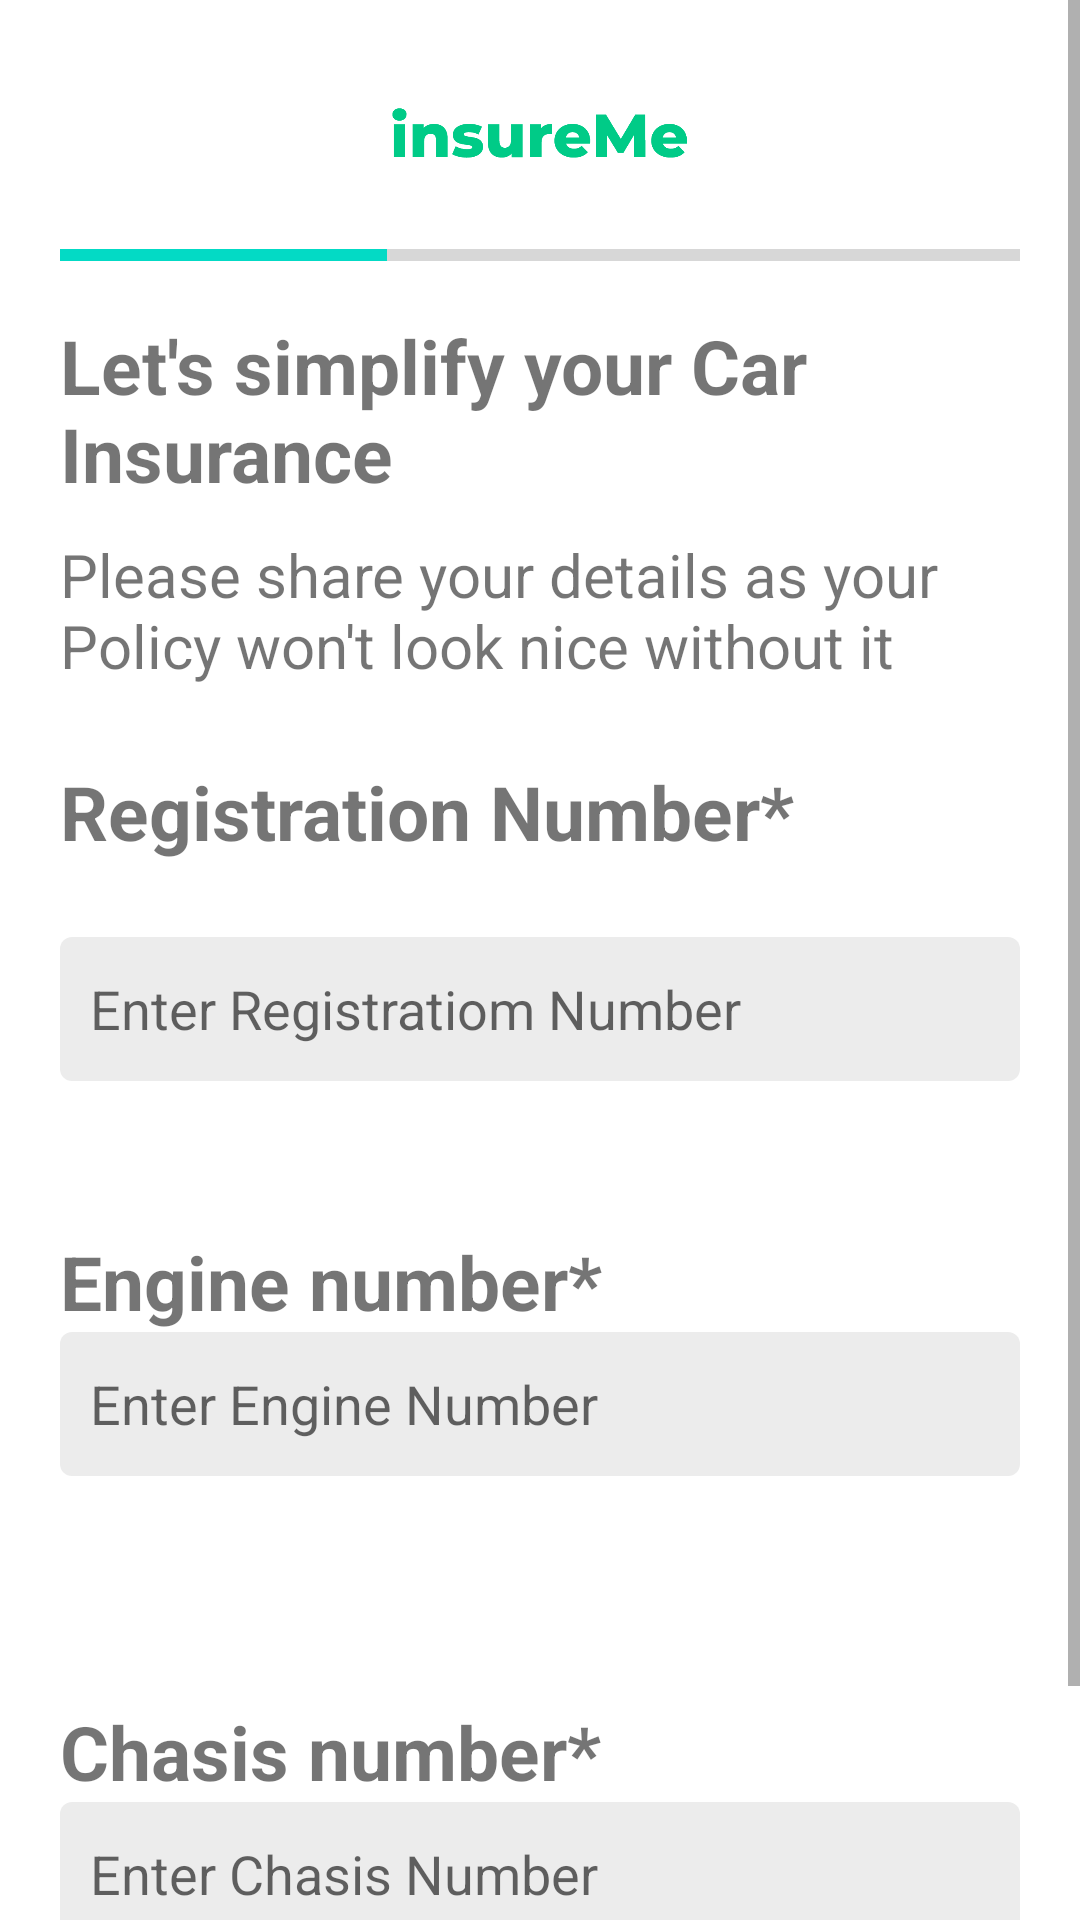

Android layout source for this screen:
<!-- AndroidManifest.xml: application theme Theme.InsureMe -->
<!-- res/layout/car_userdetails1.xml -->
<?xml version="1.0" encoding="utf-8"?>
<ScrollView
    xmlns:android="http://schemas.android.com/apk/res/android"
    android:layout_width="match_parent"
    android:layout_height="match_parent">
<LinearLayout xmlns:android="http://schemas.android.com/apk/res/android"
    android:layout_width="match_parent"
    android:layout_height="match_parent"
    android:layout_marginLeft="20dp"
    android:layout_marginTop="15dp"
    android:layout_marginRight="20dp"
    android:orientation="vertical">
    <ImageView
        android:layout_width="100dp"
        android:layout_height="60dp"
        android:src="@drawable/logopg"
        android:layout_gravity="center"/>
    <ProgressBar
        android:layout_width="match_parent"
        android:layout_height="20dp"
        android:layout_marginBottom= "10dp"
        style="?android:attr/progressBarStyleHorizontal"
        android:progress="34"
        android:indeterminate="false">
    </ProgressBar>

    <TextView
        android:layout_width="wrap_content"
        android:layout_height="wrap_content"
        android:text="Let's simplify your Car Insurance"
        android:textStyle="bold"
        android:textSize="25dp"
        android:layout_gravity="center"/>

    <TextView
        android:layout_width="wrap_content"
        android:layout_height="wrap_content"
        android:text="@string/policymsg"
        android:textSize="20dp"
        android:layout_marginTop="10dp"
        android:layout_gravity="center"/>



    <TextView
        android:id="@+id/registration"
        android:layout_width="wrap_content"
        android:layout_height="wrap_content"
        android:text="Registration Number*"
        android:textSize="25sp"
        android:layout_marginTop="25dp"
        android:textStyle="bold"/>

    <EditText
        android:layout_width="match_parent"
        android:layout_height="wrap_content"
        android:backgroundTint="#ECECEC"
        android:background="@drawable/edittext"
        android:inputType="textShortMessage"
        android:layout_marginTop="25dp"
        android:textColor="@color/black"
        android:minHeight="48dp"
        android:padding="10dp"
        android:hint="Enter Registratiom Number"/>

    <TextView
        android:id="@+id/enginenumber"
        android:layout_width="wrap_content"
        android:layout_height="wrap_content"
        android:text="Engine number*"
        android:textSize="25sp"
        android:layout_marginTop="50dp"
        android:textStyle="bold"/>

    <EditText
        android:layout_width="match_parent"
        android:layout_height="wrap_content"
        android:backgroundTint="#ECECEC"
        android:background="@drawable/edittext"
        android:inputType="textShortMessage"
        android:hint="Enter Engine Number"
        android:textColor="@color/black"
        android:padding="10dp"
        android:minHeight="48dp" />


    <TextView
        android:id="@+id/Chasisnumber"
        android:layout_width="wrap_content"
        android:layout_height="wrap_content"
        android:text="Chasis number*"
        android:textSize="25sp"
        android:layout_marginTop="75dp"
        android:textStyle="bold"/>

    <EditText
        android:layout_width="match_parent"
        android:padding="10dp"
        android:layout_height="wrap_content"
        android:backgroundTint="#ECECEC"
        android:background="@drawable/edittext"
        android:inputType="textShortMessage"
        android:hint="Enter Chasis Number"
        android:textColor="@color/black"
        android:minHeight="48dp"

           />



    <Button
        android:layout_width="match_parent"
        android:layout_height="60dp"
        android:id="@+id/CarContinue2"
        android:text="CONTINUE"
         android:layout_marginTop="20dp"
        android:backgroundTint="@color/button_background"
        android:textSize="20sp" />


</LinearLayout>
</ScrollView>
<!-- resources referenced by this layout -->
<resources>
  <color name="black">#FF000000</color>
  <color name="button_background">#00CB87</color>
  <!-- drawable edittext (drawable) -->
  <shape
      xmlns:android="http://schemas.android.com/apk/res/android"
      android:shape="rectangle">
  
  
  
      <corners
          android:radius="4dp" />
      <solid
          android:color="@color/grey"></solid>
  
  </shape>
  <!-- drawable logopg: png bitmap (drawable, 11760 bytes) -->
  <string name="policymsg">Please share your details as your Policy won\'t look nice without it </string>
  <style name="Theme.InsureMe" parent="Theme.MaterialComponents.DayNight.NoActionBar">
          
          <item name="colorPrimary">@color/purple_500</item>
          <item name="colorPrimaryVariant">@color/purple_700</item>
          <item name="colorOnPrimary">@color/white</item>
          
          <item name="colorSecondary">@color/teal_200</item>
          <item name="colorSecondaryVariant">@color/teal_700</item>
          <item name="colorOnSecondary">@color/black</item>
          
          <item name="android:statusBarColor">?attr/colorPrimaryVariant</item>
          
      </style>
  <color name="grey">#ececec</color>
  <color name="purple_500">#FF6200EE</color>
  <color name="purple_700">#FF3700B3</color>
  <color name="white">#FFFFFFFF</color>
  <color name="teal_200">#FF03DAC5</color>
  <color name="teal_700">#FF018786</color>
</resources>
